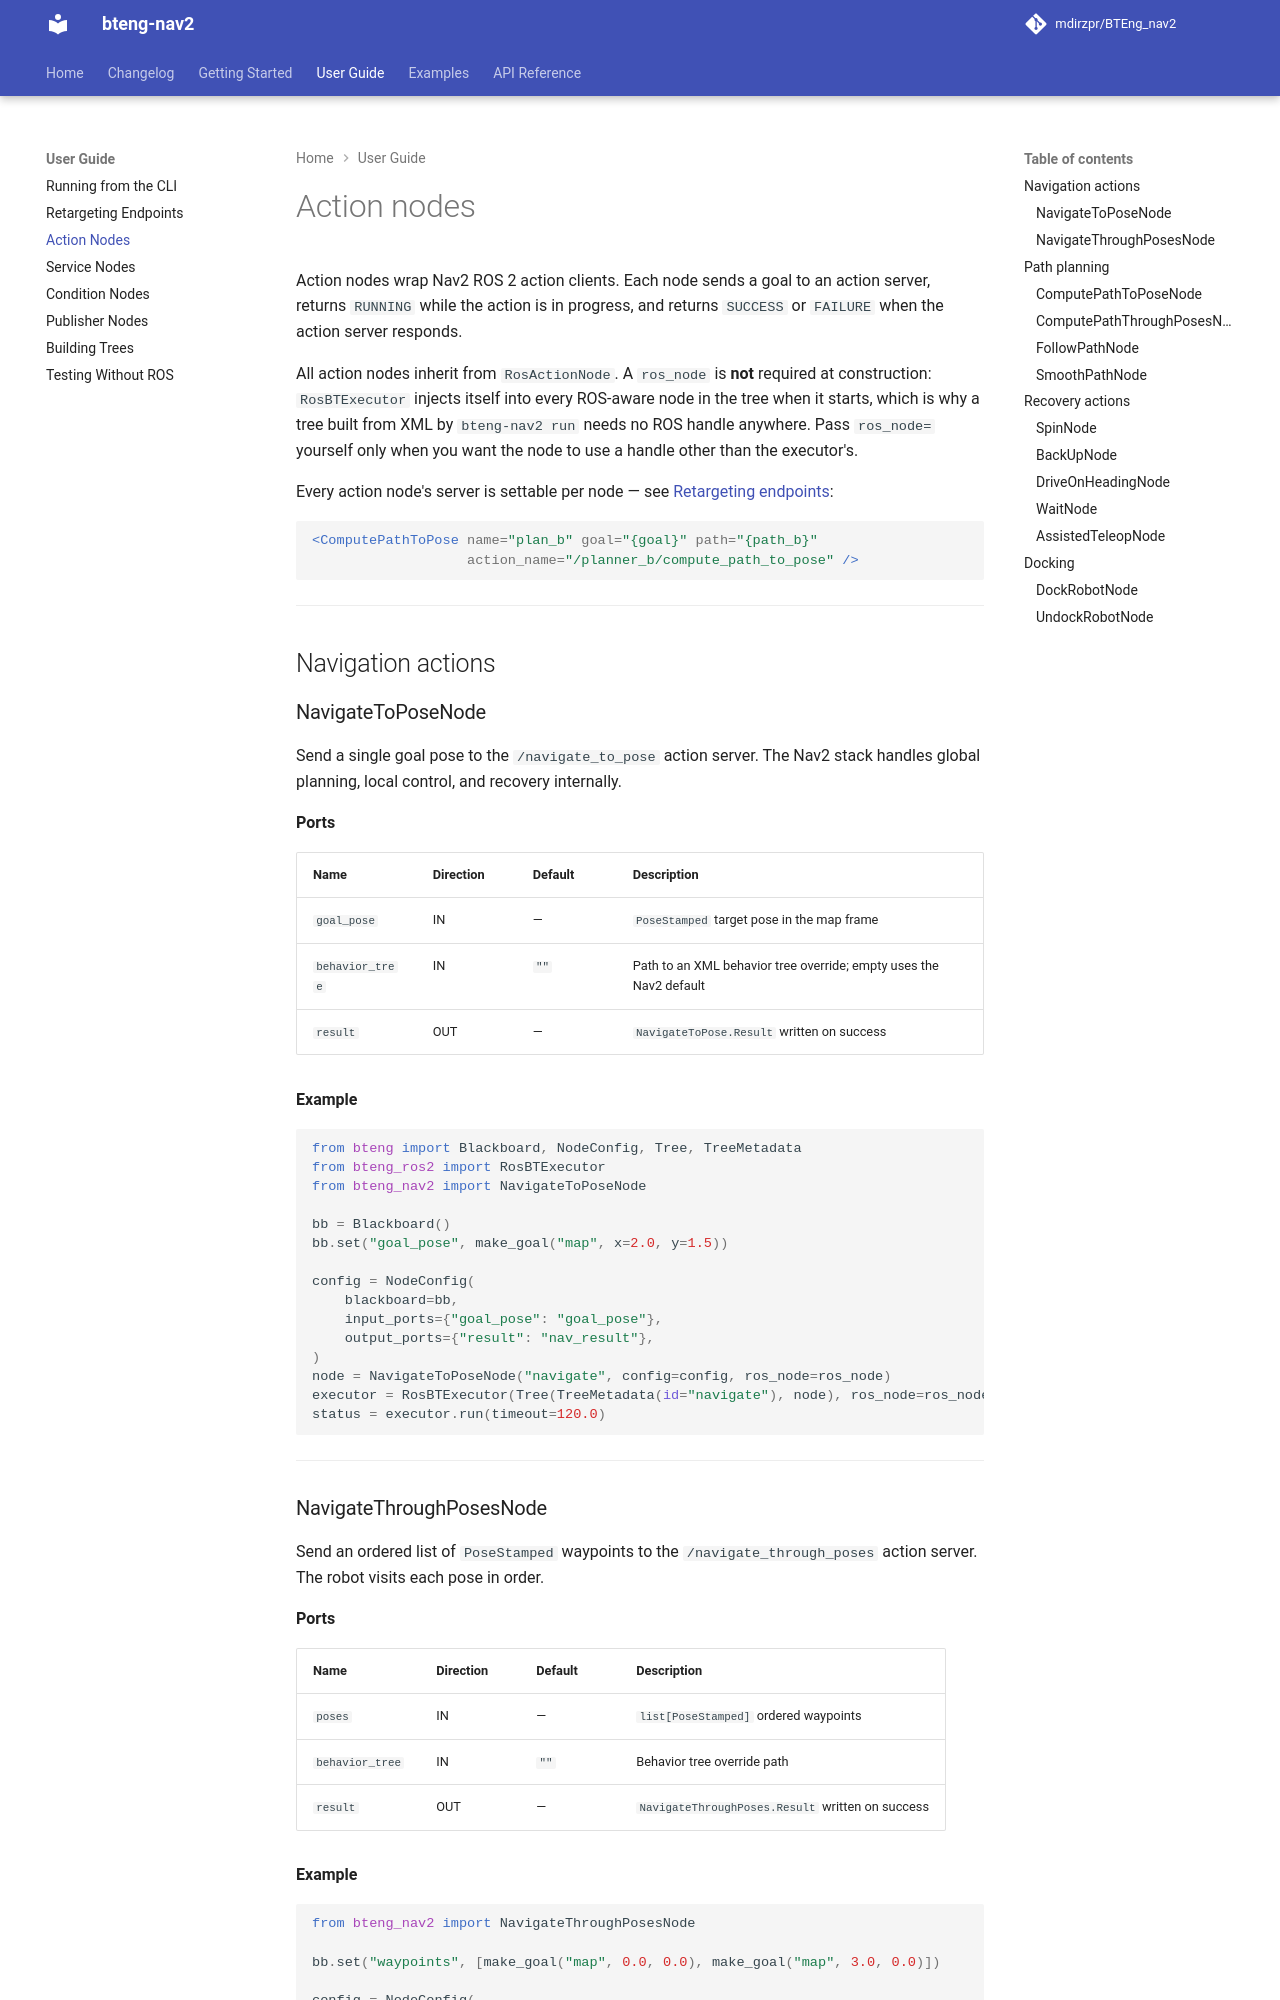

repository: BTEng-dev/bteng-nav2 · page: guide/actions/index.html · generator: mkdocs

# Action nodes

Action nodes wrap Nav2 ROS 2 action clients. Each node sends a goal to an action server, returns `RUNNING` while the action is in progress, and returns `SUCCESS` or `FAILURE` when the action server responds.

All action nodes inherit from `RosActionNode`. A `ros_node` is **not** required at construction:
`RosBTExecutor` injects itself into every ROS-aware node in the tree when it starts, which is why a
tree built from XML by `bteng-nav2 run` needs no ROS handle anywhere. Pass `ros_node=` yourself only
when you want the node to use a handle other than the executor's.

Every action node's server is settable per node — see
[Retargeting endpoints](endpoints.md):

```xml
<ComputePathToPose name="plan_b" goal="{goal}" path="{path_b}"
                   action_name="/planner_b/compute_path_to_pose" />
```

---

## Navigation actions

### NavigateToPoseNode

Send a single goal pose to the `/navigate_to_pose` action server. The Nav2 stack handles global planning, local control, and recovery internally.

**Ports**

| Name | Direction | Default | Description |
|------|-----------|---------|-------------|
| `goal_pose` | IN | — | `PoseStamped` target pose in the map frame |
| `behavior_tree` | IN | `""` | Path to an XML behavior tree override; empty uses the Nav2 default |
| `result` | OUT | — | `NavigateToPose.Result` written on success |

**Example**

```python
from bteng import Blackboard, NodeConfig, Tree, TreeMetadata
from bteng_ros2 import RosBTExecutor
from bteng_nav2 import NavigateToPoseNode

bb = Blackboard()
bb.set("goal_pose", make_goal("map", x=2.0, y=1.5))

config = NodeConfig(
    blackboard=bb,
    input_ports={"goal_pose": "goal_pose"},
    output_ports={"result": "nav_result"},
)
node = NavigateToPoseNode("navigate", config=config, ros_node=ros_node)
executor = RosBTExecutor(Tree(TreeMetadata(id="navigate"), node), ros_node=ros_node)
status = executor.run(timeout=120.0)
```

---
